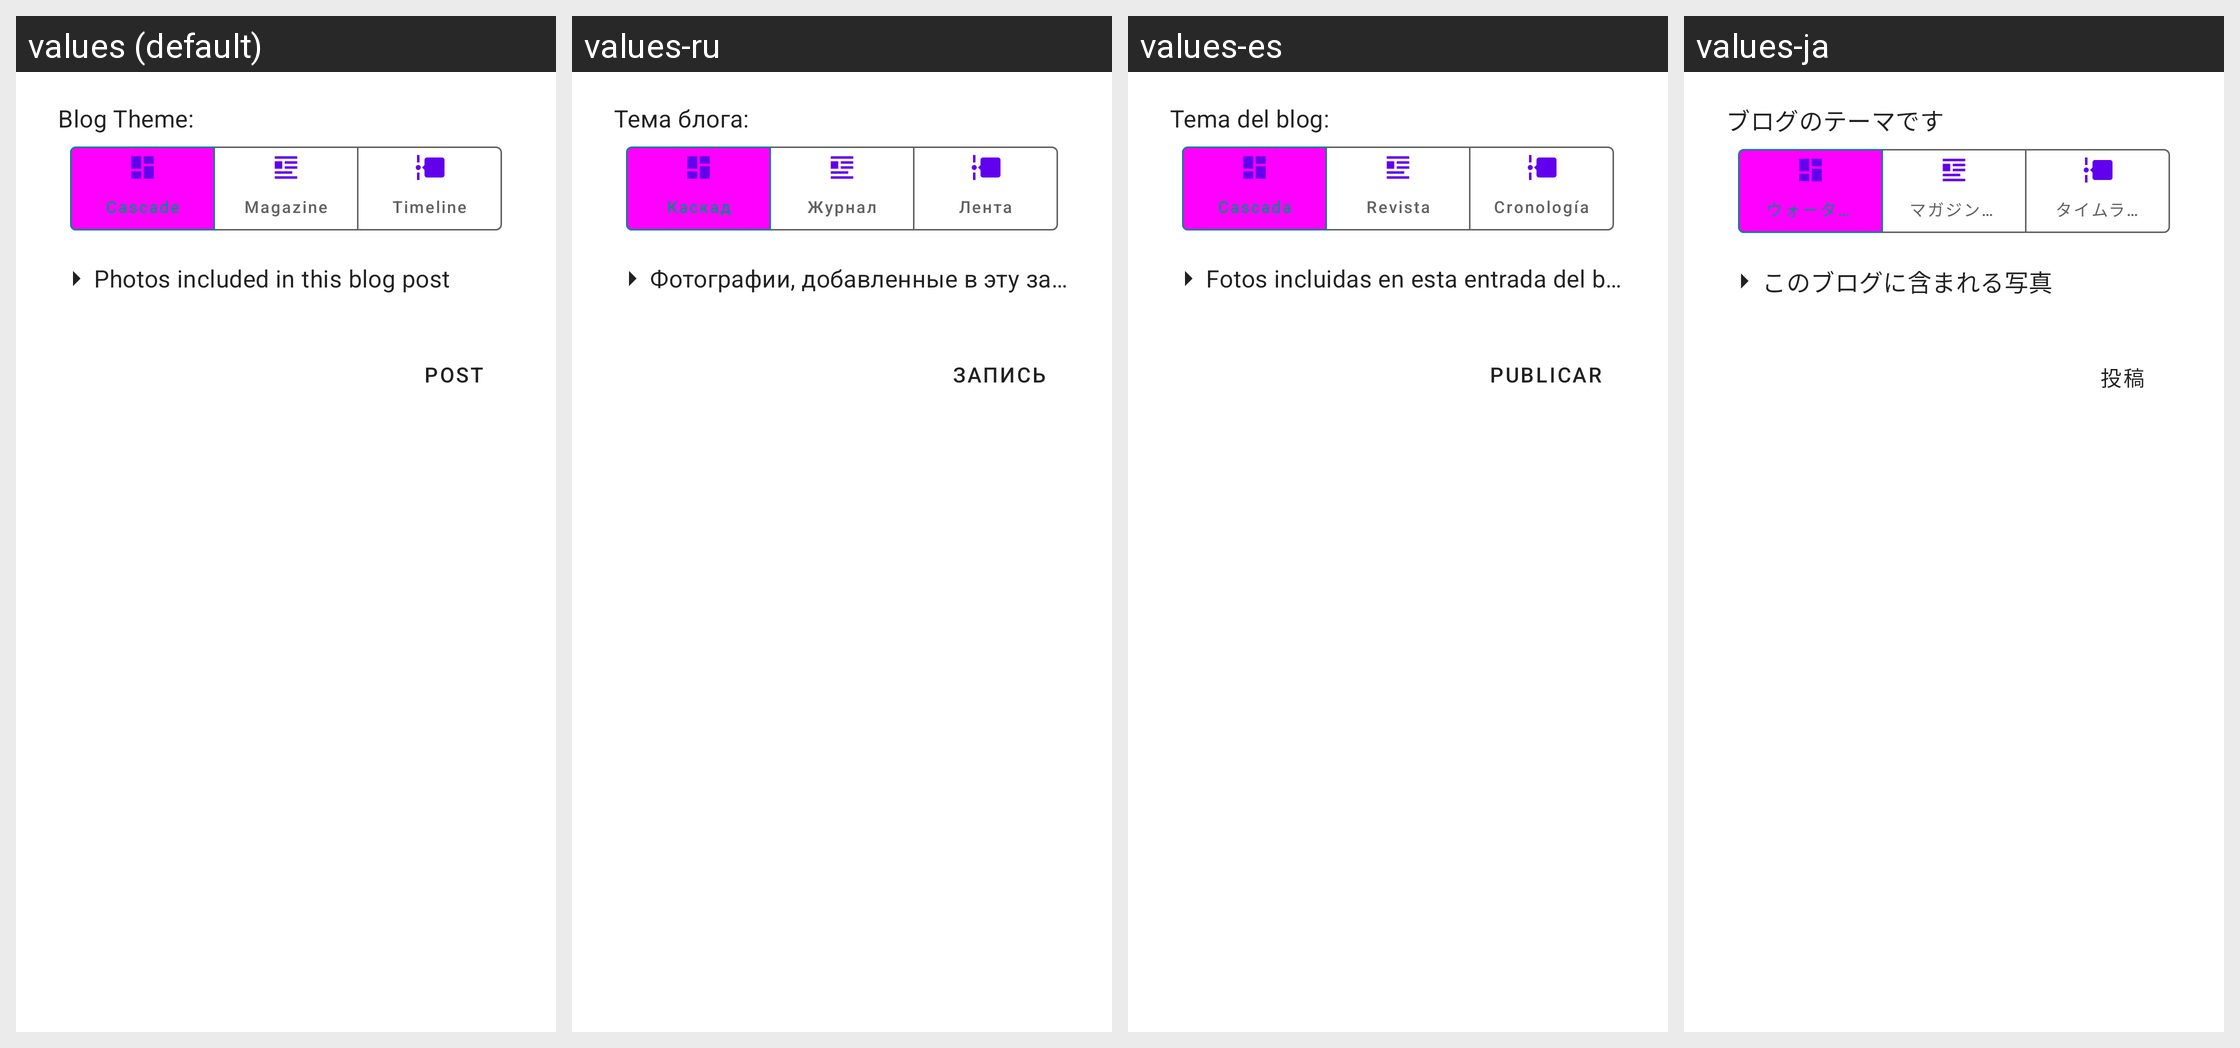

For this localized Android screen grid, give each drawn string resource with its value in every locale shown.
Android screen res/layout/fragment_blog_dialog.xml rendered under 4 locales, left to right: values (default), values-ru, values-es, values-ja. Device: Nexus 5 (rendered at 1080×1920; each locale shown at half size, 540×960, under a caption strip naming it); theme Theme.MaterialComponents.DayNight.NoActionBar.
Other locales in the repository, not shown: values-de, values-fr-rFR, values-it, values-pt-rBR, values-zh-rCN, values-zh-rHK, values-zh-rTW.
Strings drawn on this screen, with the default value and each locale's value (text and hints the layout hard-codes, and strings that could not be matched under every locale, appear in the picture but are not listed):

title_theme
  values: Blog Theme:
  values-ru: Тема блога:
  values-es: Tema del blog:
  values-ja: ブログのテーマです

theme_option_cascade
  values: Cascade
  values-ru: Каскад
  values-es: Cascada
  values-ja: ウォーターフォール

theme_option_magazine
  values: Magazine
  values-ru: Журнал
  values-es: Revista
  values-ja: マガジンストリーム

theme_option_timeline
  values: Timeline
  values-ru: Лента
  values-es: Cronología
  values-ja: タイムライン

checkbox_text_photo_list
  values: Photos included in this blog post
  values-ru: Фотографии, добавленные в эту запись блога
  values-es: Fotos incluidas en esta entrada del blog
  values-ja: このブログに含まれる写真

button_text_post_blog
  values: Post
  values-ru: Запись
  values-es: Publicar
  values-ja: 投稿
